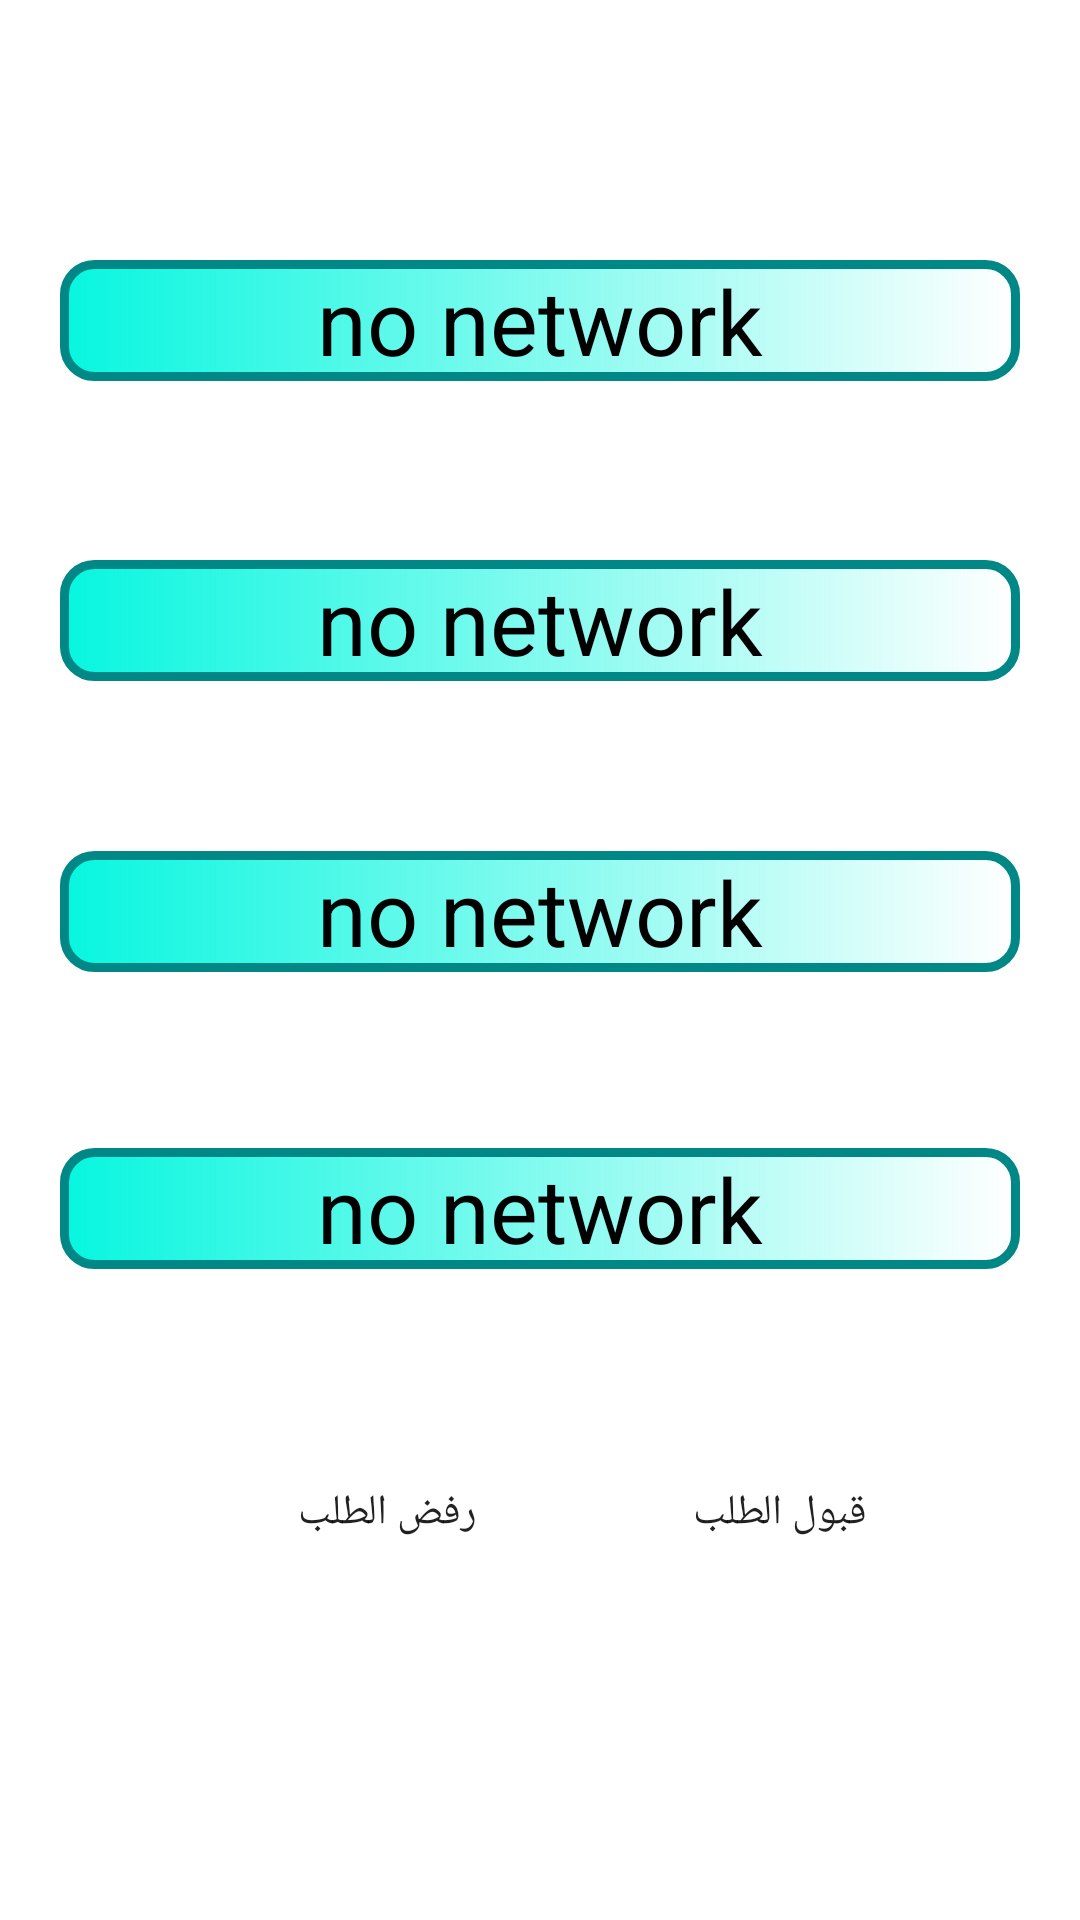

The Android layout XML behind this screen, and the referenced resources:
<!-- AndroidManifest.xml: application theme Theme.MedicalServices -->
<!-- res/layout/activity_order_response.xml -->
<?xml version="1.0" encoding="utf-8"?>
<androidx.constraintlayout.widget.ConstraintLayout xmlns:android="http://schemas.android.com/apk/res/android"
    xmlns:app="http://schemas.android.com/apk/res-auto"
    xmlns:tools="http://schemas.android.com/tools"
    android:layout_width="match_parent"
    android:layout_height="match_parent"
    tools:context=".OrderResponse">

    <androidx.appcompat.widget.AppCompatButton
        android:id="@+id/button4"
        android:layout_width="wrap_content"
        android:layout_height="wrap_content"
        android:text="قبول الطلب"
        android:background="@drawable/custom_botton"
        app:layout_constraintBottom_toBottomOf="parent"
        app:layout_constraintEnd_toEndOf="parent"
        app:layout_constraintHorizontal_bias="0.435"
        app:layout_constraintStart_toEndOf="@+id/button5"
        app:layout_constraintTop_toBottomOf="@+id/textView10"
        app:layout_constraintVertical_bias="0.34" />

    <androidx.appcompat.widget.AppCompatButton
        android:id="@+id/button5"
        android:layout_width="wrap_content"
        android:layout_height="wrap_content"
        android:text="رفض الطلب"
        android:background="@drawable/custom_botton"
        app:layout_constraintBottom_toBottomOf="parent"
        app:layout_constraintEnd_toEndOf="parent"
        app:layout_constraintHorizontal_bias="0.312"
        app:layout_constraintStart_toStartOf="parent"
        app:layout_constraintTop_toBottomOf="@+id/textView10"
        app:layout_constraintVertical_bias="0.34" />

    <TextView
        android:id="@+id/textView6"
        android:layout_width="match_parent"
        android:layout_height="wrap_content"
        android:layout_margin="20dp"
        android:text="no network"
        android:textSize="30sp"
        android:gravity="center"
        android:textColor="@color/black"
        android:background="@drawable/text_view"

        app:layout_constraintBottom_toBottomOf="parent"
        app:layout_constraintEnd_toEndOf="parent"
        app:layout_constraintHorizontal_bias="0.733"
        app:layout_constraintStart_toStartOf="parent"
        app:layout_constraintTop_toTopOf="parent"
        app:layout_constraintVertical_bias="0.119" />

    <TextView
        android:id="@+id/textView7"
        android:layout_width="match_parent"
        android:layout_height="wrap_content"
        android:layout_margin="20dp"
        android:text="no network"
        android:textSize="30sp"
        android:gravity="center"
        android:textColor="@color/black"
        android:background="@drawable/text_view"
        app:layout_constraintBottom_toBottomOf="parent"
        app:layout_constraintEnd_toEndOf="parent"
        app:layout_constraintHorizontal_bias="0.733"
        app:layout_constraintStart_toStartOf="parent"
        app:layout_constraintTop_toBottomOf="@+id/textView6"
        app:layout_constraintVertical_bias="0.092" />

    <TextView
        android:id="@+id/textView8"
        android:layout_width="match_parent"
        android:layout_height="wrap_content"
        android:layout_margin="20dp"
        android:text="no network"
        android:textSize="30sp"
        android:gravity="center"
        android:textColor="@color/black"
        android:background="@drawable/text_view"
        app:layout_constraintBottom_toBottomOf="parent"
        app:layout_constraintEnd_toEndOf="parent"
        app:layout_constraintHorizontal_bias="0.733"
        app:layout_constraintStart_toStartOf="parent"
        app:layout_constraintTop_toBottomOf="@+id/textView7"
        app:layout_constraintVertical_bias="0.11" />

    <TextView
        android:id="@+id/textView10"
        android:layout_width="match_parent"
        android:layout_height="wrap_content"
        android:layout_margin="20dp"
        android:text="no network"
        android:textSize="30sp"
        android:gravity="center"
        android:textColor="@color/black"
        android:background="@drawable/text_view"
        app:layout_constraintBottom_toBottomOf="parent"
        app:layout_constraintEnd_toEndOf="parent"
        app:layout_constraintHorizontal_bias="0.733"
        app:layout_constraintStart_toStartOf="parent"
        app:layout_constraintTop_toBottomOf="@+id/textView8"
        app:layout_constraintVertical_bias="0.164" />
</androidx.constraintlayout.widget.ConstraintLayout>
<!-- resources referenced by this layout -->
<resources>
  <!-- drawable text_view (drawable) -->
  <?xml version="1.0" encoding="utf-8"?>
  <layer-list xmlns:android="http://schemas.android.com/apk/res/android">
      <item>
          <shape android:shape="rectangle">
              <stroke android:color="@color/teal_700" android:width="3dp"/>
              <corners android:radius="10dp"/>
              <gradient android:startColor="#07F6DF"/>
  
          </shape>
  
      </item>
  </layer-list>
  <style name="Theme.MedicalServices" parent="Theme.MaterialComponents.DayNight.NoActionBar">
          
          <item name="colorPrimary">@color/teal_700</item>
          <item name="colorPrimaryVariant">@color/teal_700</item>
          <item name="colorOnPrimary">@color/white</item>
          
          <item name="colorSecondary">@color/teal_200</item>
          <item name="colorSecondaryVariant">@color/teal_700</item>
          <item name="colorOnSecondary">@color/black</item>
          
          <item name="android:statusBarColor" tools:targetApi="l">?attr/colorPrimaryVariant</item>
          
      </style>
  <!-- not gathered from this repository: default colours our renderer supplied (Android Studio template values) -->
  <color name="teal_200">#FF03DAC5</color>
  <color name="teal_700">#FF018786</color>
  <color name="black">#FF000000</color>
  <color name="white">#FFFFFFFF</color>
</resources>
